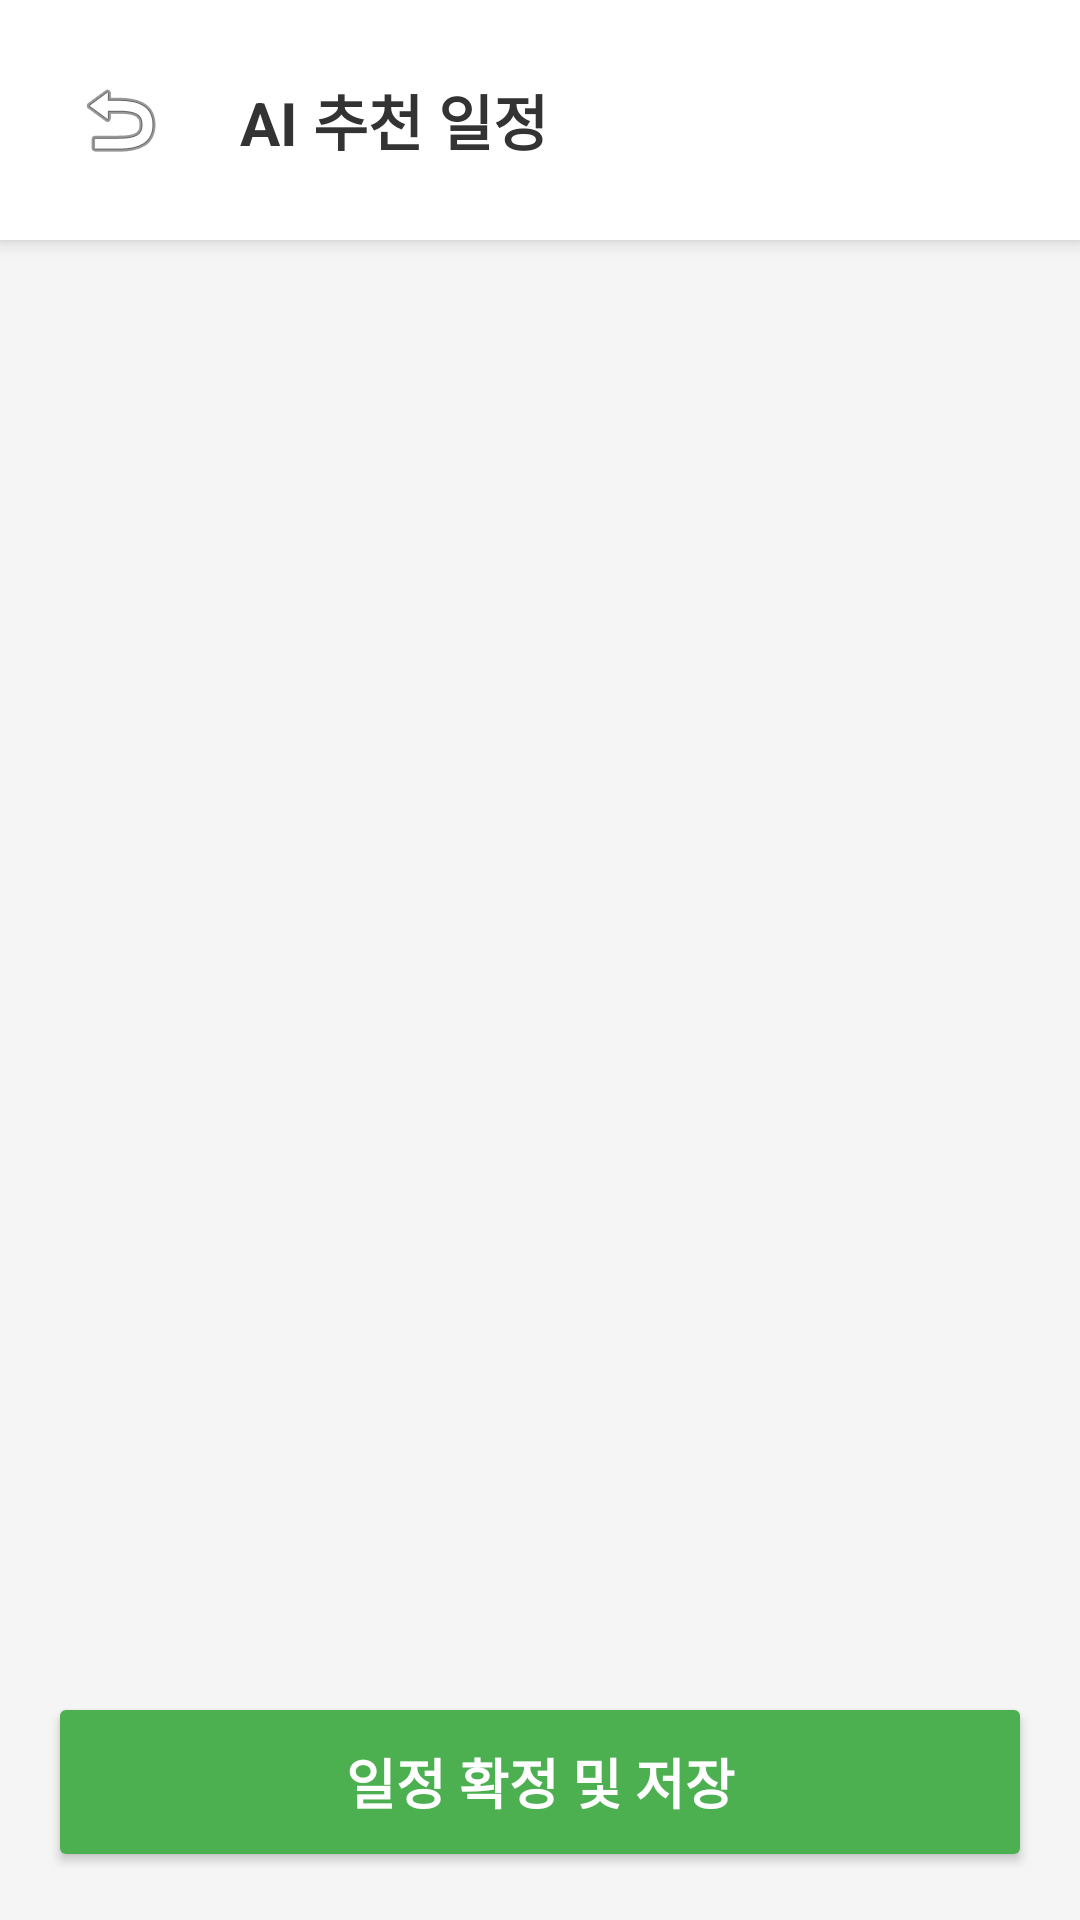

Write the Android layout XML for this screen, with the resource values it uses.
<!-- AndroidManifest.xml: application theme Theme.Harudiary -->
<!-- res/layout/activity_travel_plan.xml -->
<?xml version="1.0" encoding="utf-8"?>
<LinearLayout xmlns:android="http://schemas.android.com/apk/res/android"
    android:layout_width="match_parent"
    android:layout_height="match_parent"
    android:orientation="vertical"
    android:background="#F5F5F5">

    <LinearLayout
        android:layout_width="match_parent"
        android:layout_height="wrap_content"
        android:orientation="horizontal"
        android:padding="16dp"
        android:gravity="center_vertical"
        android:background="#FFFFFF"
        android:elevation="4dp">

        <ImageButton
            android:id="@+id/btn_back"
            android:layout_width="48dp"
            android:layout_height="48dp"
            android:background="?attr/selectableItemBackgroundBorderless"
            android:src="@android:drawable/ic_menu_revert"
            android:contentDescription="뒤로가기" />

        <TextView
            android:id="@+id/tv_trip_title"
            android:layout_width="0dp"
            android:layout_height="wrap_content"
            android:layout_weight="1"
            android:text="AI 추천 일정"
            android:textSize="20sp"
            android:textStyle="bold"
            android:textColor="#333333"
            android:layout_marginStart="16dp"/>

        <ImageButton
            android:id="@+id/btn_delete_plan"
            android:layout_width="48dp"
            android:layout_height="48dp"
            android:background="?attr/selectableItemBackgroundBorderless"
            android:src="@android:drawable/ic_menu_delete"
            android:contentDescription="삭제"
            android:visibility="gone" />
    </LinearLayout>

    <androidx.recyclerview.widget.RecyclerView
        android:id="@+id/rv_travel_plan"
        android:layout_width="match_parent"
        android:layout_height="0dp"
        android:layout_weight="1"
        android:padding="16dp"
        android:clipToPadding="false" />

    <Button
        android:id="@+id/btn_save_plan"
        android:layout_width="match_parent"
        android:layout_height="60dp"
        android:text="일정 확정 및 저장"
        android:textSize="18sp"
        android:textStyle="bold"
        android:backgroundTint="#4CAF50"
        android:textColor="#FFFFFF"
        android:layout_margin="16dp"
        android:elevation="4dp" />

</LinearLayout>
<!-- resources referenced by this layout -->
<resources>
  <style name="Theme.Harudiary" parent="Base.Theme.Harudiary" />
  <style name="Base.Theme.Harudiary" parent="Theme.Material3.DayNight.NoActionBar" />
</resources>
